Labelled photos from "crops", an image-classification folder in kORNkin/InspireLab-SeaGrapeDetection. The possible labels are: darkening, harvestable, whitening.

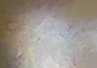
Label: whitening

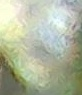
Label: whitening

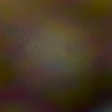
Label: darkening

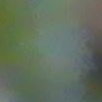
Label: harvestable

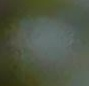
Label: harvestable

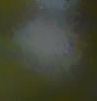
Label: darkening
